The GitHub repository omarbesbes/RUnet contains a labelled image folder "LR" with 4 categories: berry, bird, dog, flower. Examples follow, each with its label.

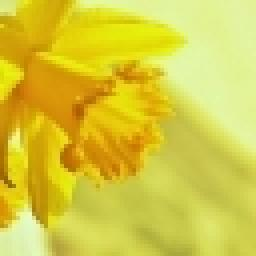
Label: flower

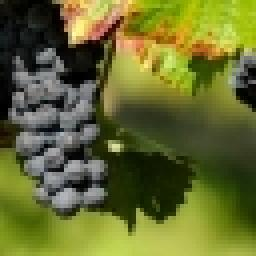
Label: berry

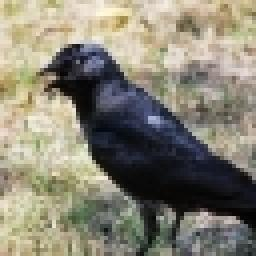
Label: bird

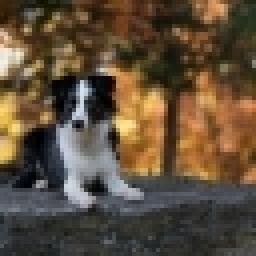
Label: dog

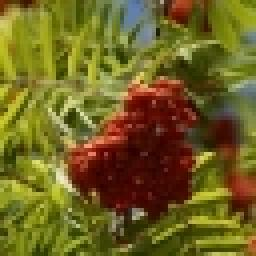
Label: berry

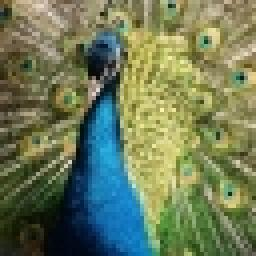
Label: bird
